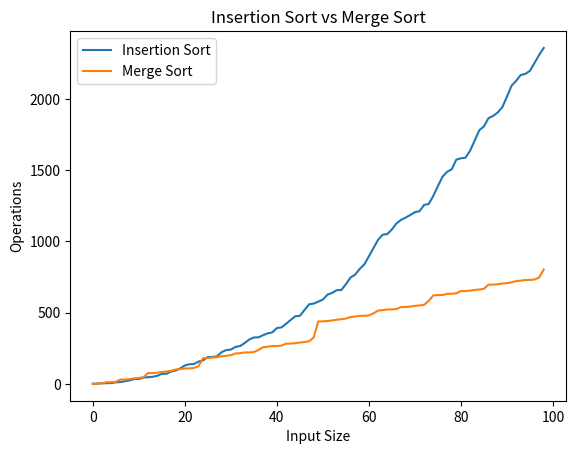

This chart was generated by the following Python code:
import random
import matplotlib.pyplot as plt

def insertion_sort(
    a:list,
    n:int,
)->list:
    global ops_insert, counter
    for i in range(1,n):
        k = a[i]
        j = i - 1
        while j >= 0 and a[j] > k:
            a[j + 1] = a[j]
            counter += 1; 
            j = j - 1
        a[j + 1] = k
        ops_insert += (counter,)
    return a

def merge(
    a:list, 
    p:int, 
    q:int, 
    r:int,
)->None:
    global counter
    nl = q - p + 1  # Number of elements in left subarray
    nr = r - q      # Number of elements in right subarray
    left = [0] * nl
    right = [0] * nr

    for i in range(nl):
        left[i] = a[p + i]
        counter += 1
    for j in range(nr):
        right[j] = a[q + j + 1]
        counter += 1

    i = j = 0
    k = p
    while i < nl and j < nr:
        counter += 1
        if left[i] <= right[j]:
            a[k] = left[i]
            i += 1
        else:
            a[k] = right[j]
            j += 1
        k += 1

    # Copy remaining elements of left, if any
    while i < nl:
        a[k] = left[i]
        i += 1
        k += 1

    # Copy remaining elements of right, if any
    while j < nr:
        a[k] = right[j]
        j += 1
        k += 1

def merge_sort(
    a:list, 
    p:int, 
    r:int,
)->list:
    global ops_merge,counter
    if p >= r:
        return
    q = (p + r) // 2
    merge_sort(a, p, q)
    ops_merge += (counter,)
    merge_sort(a, q + 1, r)
    ops_merge += (counter,)
    merge(a, p, q, r)
    return a

def plot_operations(
    ops_insert:tuple,
    ops_merge:tuple,
)->None:
    print(len(ops_insert),len(ops_merge))
    plt.plot(list(range(len(ops_insert))),ops_insert, label='Insertion Sort')
    plt.plot(list(range(len(ops_merge))),ops_merge, label='Merge Sort')
    plt.xlabel('Input Size')
    plt.ylabel('Operations')
    plt.title('Insertion Sort vs Merge Sort')
    plt.legend()
    plt.show()   
    plt.savefig('complexity.jpg') 



if __name__ == "__main__":
    ops_insert,ops_merge = (),()
    n = 100
    counter = 0
    arr = [random.randint(0, n) for i in range(n)]
    print(insertion_sort(arr, n))
    print("OPERATIONS FOR INSERTION - ",counter)
    print("INSERTION SORT LOOPS", n - 1)
    
    counter = 0
    print(merge_sort(arr, 0, n - 1))
    print("OPERATIONS FOR MERGE - ",max(ops_merge))
    print("MERGE RECURSIVE CALLS - ",counter)
    plot_operations(ops_insert, ops_merge[::2])
    
